pico-8 play session: mixed d-pad (fixed 12-tick cycle)

[t = 1 s] mixed d-pad (1.2s cycle ×~1): → ← ↑ ↓ + 🅾/❎ taps, ~1s
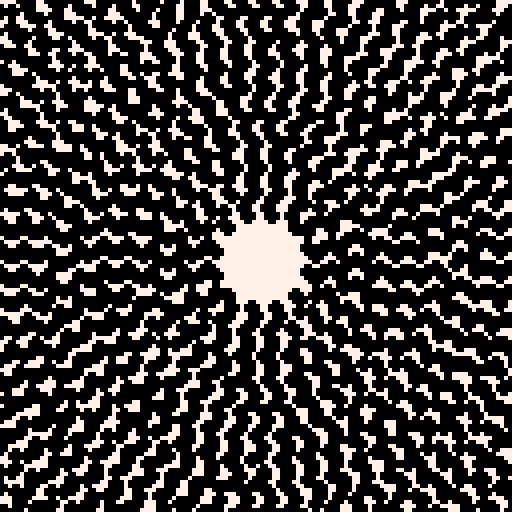
[t = 2 s] mixed d-pad (1.2s cycle ×~1): → ← ↑ ↓ + 🅾/❎ taps, ~2s
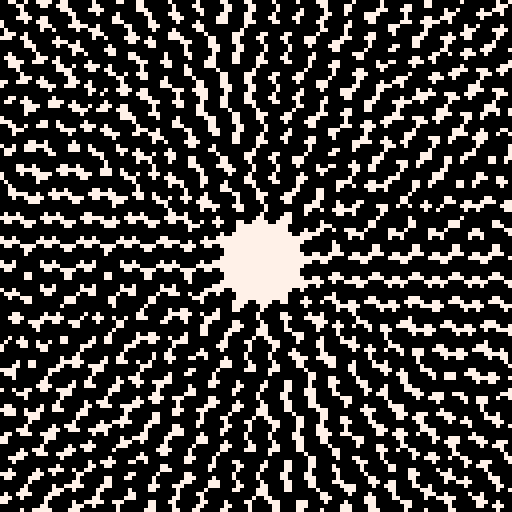
[t = 4 s] mixed d-pad (1.2s cycle ×~3): → ← ↑ ↓ + 🅾/❎ taps, ~4s
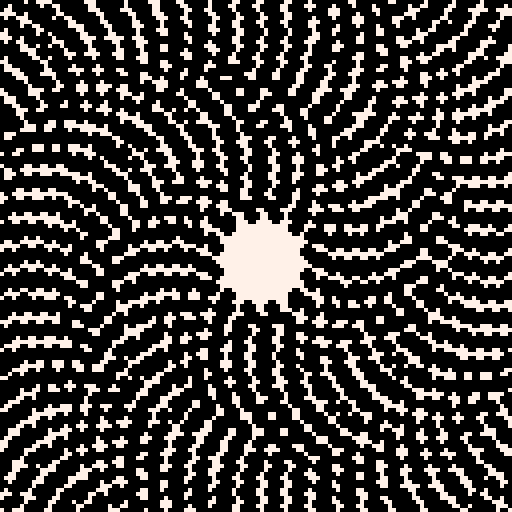
[t = 8 s] mixed d-pad (1.2s cycle ×~6): → ← ↑ ↓ + 🅾/❎ taps, ~8s
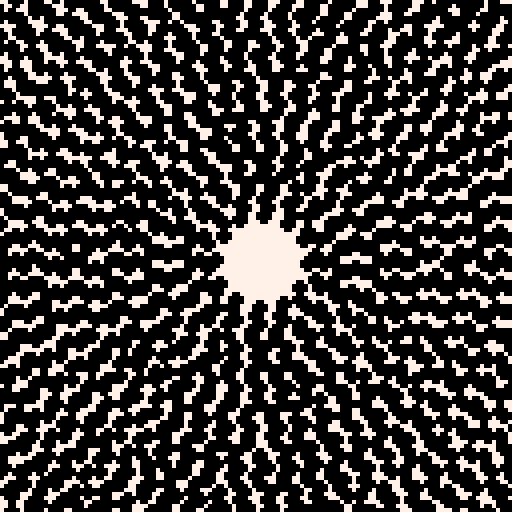

pico-8 cartridge
version 29
__lua__

--https://twitter.com/picoter8/status/1338999751346450437

--[[
  put this check_time function at the start of the cart
  make sure to call check_time() somehwere in the cart.
  in most tweetcarts, the bast place to do this is direclty before "flip()"
--]]
function check_time() 
  --id is stored in the parameters field
  my_id = stat(6)

  --the breadcrumb field is the name of the start cart + "," + the number of seconds we should play
  my_info = stat(100)
  --if we don't have it, stop checking
  if my_info == nil then
    return
  end

  breadcumb_parts = split(my_info, ",", true)
  start_cart_name = breadcumb_parts[1]
  max_time = breadcumb_parts[2]

  --check if we hit the max time
  if time() > max_time or btnp(1) then
    load(start_cart_name,"",my_id)
  end
end
--end of check_time



-- spiral coils #pico8 #tweetcart #tweetjam
::_::cls(7)
for r=12,96,2do
for a=0,1,1/r do
b=a+.8*(1-r/48)*t()
x=64+r*cos(b)
y=64+r*sin(b)
ovalfill(x,y,x+3,y+3,0)
end
end
check_time()
flip()goto _
